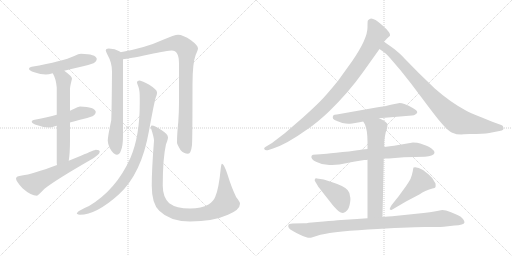
t = 0.00 s
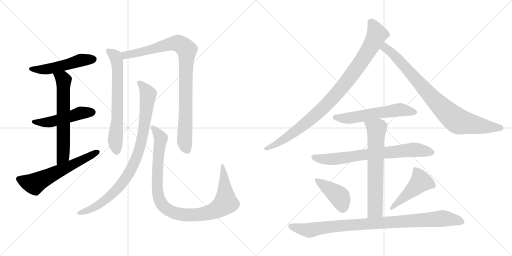
t = 2.66 s
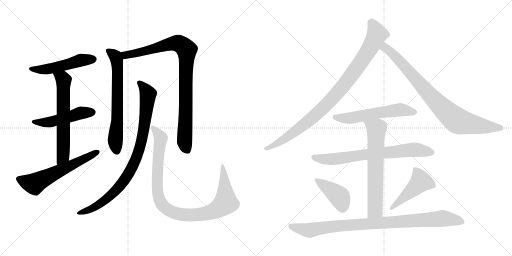
t = 5.31 s
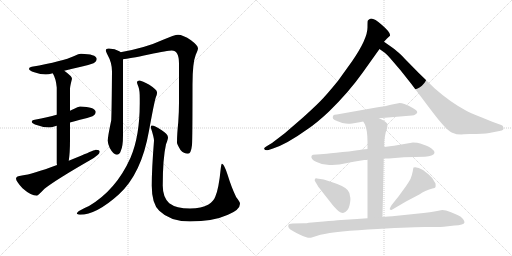
t = 7.97 s
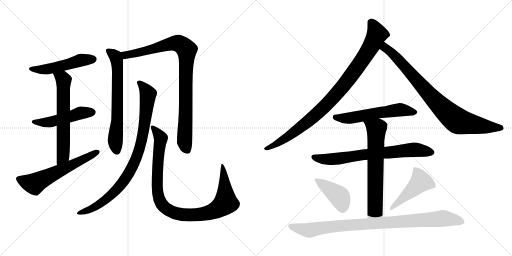
t = 10.63 s
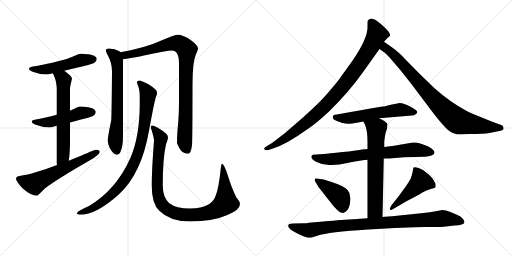
t = 13.28 s

The animated SVG that drew these frames (rendered in a browser with its animation timeline set to each time). Animation: 16 CSS @keyframes rules; one cycle of 13.28 s.

<svg version="1.1" viewBox="0 0 2048 1024" xmlns="http://www.w3.org/2000/svg">
  <g stroke="lightgray" stroke-dasharray="1,1" stroke-width="1" transform="scale(4, 4)">
    <line x1="0" y1="0" x2="256" y2="256"></line>
    <line x1="256" y1="0" x2="0" y2="256"></line>
    <line x1="128" y1="0" x2="128" y2="256"></line>
    <line x1="0" y1="128" x2="256" y2="128"></line>
    <line x1="256" y1="0" x2="512" y2="256"></line>
    <line x1="512" y1="0" x2="256" y2="256"></line>
    <line x1="384" y1="0" x2="384" y2="256"></line>
    <line x1="256" y1="128" x2="512" y2="128"></line>
  </g>
<g transform="scale(1, -1) translate(0, -850)">
   <style type="text/css">
    @keyframes keyframes0 {
      from {
       stroke: black;
       stroke-dashoffset: 512;
       stroke-width: 128;
       }
       63% {
       animation-timing-function: step-end;
       stroke: black;
       stroke-dashoffset: 0;
       stroke-width: 128;
       }
       to {
       stroke: black;
       stroke-width: 1024;
       }
       }
       #make-me-a-hanzi-animation-0 {
         animation: keyframes0 0.666667s both;
         animation-delay: 0.000000s;
         animation-timing-function: linear;
       }
    @keyframes keyframes1 {
      from {
       stroke: black;
       stroke-dashoffset: 498;
       stroke-width: 128;
       }
       62% {
       animation-timing-function: step-end;
       stroke: black;
       stroke-dashoffset: 0;
       stroke-width: 128;
       }
       to {
       stroke: black;
       stroke-width: 1024;
       }
       }
       #make-me-a-hanzi-animation-1 {
         animation: keyframes1 0.655273s both;
         animation-delay: 0.666667s;
         animation-timing-function: linear;
       }
    @keyframes keyframes2 {
      from {
       stroke: black;
       stroke-dashoffset: 638;
       stroke-width: 128;
       }
       67% {
       animation-timing-function: step-end;
       stroke: black;
       stroke-dashoffset: 0;
       stroke-width: 128;
       }
       to {
       stroke: black;
       stroke-width: 1024;
       }
       }
       #make-me-a-hanzi-animation-2 {
         animation: keyframes2 0.769206s both;
         animation-delay: 1.321940s;
         animation-timing-function: linear;
       }
    @keyframes keyframes3 {
      from {
       stroke: black;
       stroke-dashoffset: 605;
       stroke-width: 128;
       }
       66% {
       animation-timing-function: step-end;
       stroke: black;
       stroke-dashoffset: 0;
       stroke-width: 128;
       }
       to {
       stroke: black;
       stroke-width: 1024;
       }
       }
       #make-me-a-hanzi-animation-3 {
         animation: keyframes3 0.742350s both;
         animation-delay: 2.091146s;
         animation-timing-function: linear;
       }
    @keyframes keyframes4 {
      from {
       stroke: black;
       stroke-dashoffset: 675;
       stroke-width: 128;
       }
       69% {
       animation-timing-function: step-end;
       stroke: black;
       stroke-dashoffset: 0;
       stroke-width: 128;
       }
       to {
       stroke: black;
       stroke-width: 1024;
       }
       }
       #make-me-a-hanzi-animation-4 {
         animation: keyframes4 0.799316s both;
         animation-delay: 2.833496s;
         animation-timing-function: linear;
       }
    @keyframes keyframes5 {
      from {
       stroke: black;
       stroke-dashoffset: 931;
       stroke-width: 128;
       }
       75% {
       animation-timing-function: step-end;
       stroke: black;
       stroke-dashoffset: 0;
       stroke-width: 128;
       }
       to {
       stroke: black;
       stroke-width: 1024;
       }
       }
       #make-me-a-hanzi-animation-5 {
         animation: keyframes5 1.007650s both;
         animation-delay: 3.632812s;
         animation-timing-function: linear;
       }
    @keyframes keyframes6 {
      from {
       stroke: black;
       stroke-dashoffset: 906;
       stroke-width: 128;
       }
       75% {
       animation-timing-function: step-end;
       stroke: black;
       stroke-dashoffset: 0;
       stroke-width: 128;
       }
       to {
       stroke: black;
       stroke-width: 1024;
       }
       }
       #make-me-a-hanzi-animation-6 {
         animation: keyframes6 0.987305s both;
         animation-delay: 4.640462s;
         animation-timing-function: linear;
       }
    @keyframes keyframes7 {
      from {
       stroke: black;
       stroke-dashoffset: 1009;
       stroke-width: 128;
       }
       77% {
       animation-timing-function: step-end;
       stroke: black;
       stroke-dashoffset: 0;
       stroke-width: 128;
       }
       to {
       stroke: black;
       stroke-width: 1024;
       }
       }
       #make-me-a-hanzi-animation-7 {
         animation: keyframes7 1.071126s both;
         animation-delay: 5.627767s;
         animation-timing-function: linear;
       }
    @keyframes keyframes8 {
      from {
       stroke: black;
       stroke-dashoffset: 961;
       stroke-width: 128;
       }
       76% {
       animation-timing-function: step-end;
       stroke: black;
       stroke-dashoffset: 0;
       stroke-width: 128;
       }
       to {
       stroke: black;
       stroke-width: 1024;
       }
       }
       #make-me-a-hanzi-animation-8 {
         animation: keyframes8 1.032064s both;
         animation-delay: 6.698893s;
         animation-timing-function: linear;
       }
    @keyframes keyframes9 {
      from {
       stroke: black;
       stroke-dashoffset: 859;
       stroke-width: 128;
       }
       74% {
       animation-timing-function: step-end;
       stroke: black;
       stroke-dashoffset: 0;
       stroke-width: 128;
       }
       to {
       stroke: black;
       stroke-width: 1024;
       }
       }
       #make-me-a-hanzi-animation-9 {
         animation: keyframes9 0.949056s both;
         animation-delay: 7.730957s;
         animation-timing-function: linear;
       }
    @keyframes keyframes10 {
      from {
       stroke: black;
       stroke-dashoffset: 577;
       stroke-width: 128;
       }
       65% {
       animation-timing-function: step-end;
       stroke: black;
       stroke-dashoffset: 0;
       stroke-width: 128;
       }
       to {
       stroke: black;
       stroke-width: 1024;
       }
       }
       #make-me-a-hanzi-animation-10 {
         animation: keyframes10 0.719564s both;
         animation-delay: 8.680013s;
         animation-timing-function: linear;
       }
    @keyframes keyframes11 {
      from {
       stroke: black;
       stroke-dashoffset: 733;
       stroke-width: 128;
       }
       70% {
       animation-timing-function: step-end;
       stroke: black;
       stroke-dashoffset: 0;
       stroke-width: 128;
       }
       to {
       stroke: black;
       stroke-width: 1024;
       }
       }
       #make-me-a-hanzi-animation-11 {
         animation: keyframes11 0.846517s both;
         animation-delay: 9.399577s;
         animation-timing-function: linear;
       }
    @keyframes keyframes12 {
      from {
       stroke: black;
       stroke-dashoffset: 667;
       stroke-width: 128;
       }
       68% {
       animation-timing-function: step-end;
       stroke: black;
       stroke-dashoffset: 0;
       stroke-width: 128;
       }
       to {
       stroke: black;
       stroke-width: 1024;
       }
       }
       #make-me-a-hanzi-animation-12 {
         animation: keyframes12 0.792806s both;
         animation-delay: 10.246094s;
         animation-timing-function: linear;
       }
    @keyframes keyframes13 {
      from {
       stroke: black;
       stroke-dashoffset: 418;
       stroke-width: 128;
       }
       58% {
       animation-timing-function: step-end;
       stroke: black;
       stroke-dashoffset: 0;
       stroke-width: 128;
       }
       to {
       stroke: black;
       stroke-width: 1024;
       }
       }
       #make-me-a-hanzi-animation-13 {
         animation: keyframes13 0.590169s both;
         animation-delay: 11.038900s;
         animation-timing-function: linear;
       }
    @keyframes keyframes14 {
      from {
       stroke: black;
       stroke-dashoffset: 471;
       stroke-width: 128;
       }
       61% {
       animation-timing-function: step-end;
       stroke: black;
       stroke-dashoffset: 0;
       stroke-width: 128;
       }
       to {
       stroke: black;
       stroke-width: 1024;
       }
       }
       #make-me-a-hanzi-animation-14 {
         animation: keyframes14 0.633301s both;
         animation-delay: 11.629069s;
         animation-timing-function: linear;
       }
    @keyframes keyframes15 {
      from {
       stroke: black;
       stroke-dashoffset: 947;
       stroke-width: 128;
       }
       76% {
       animation-timing-function: step-end;
       stroke: black;
       stroke-dashoffset: 0;
       stroke-width: 128;
       }
       to {
       stroke: black;
       stroke-width: 1024;
       }
       }
       #make-me-a-hanzi-animation-15 {
         animation: keyframes15 1.020671s both;
         animation-delay: 12.262370s;
         animation-timing-function: linear;
       }
</style>
<path d="M 324.0 635.5 Q 315.0 635.5 297.0 626.5 Q 252.0 605.5 127.0 583.5 Q 116.0 582.5 116.0 575.5 Q 116.0 568.5 137.0 561.5 Q 163.0 552.5 183.0 552.5 Q 194.0 552.5 211.0 557.5 L 257.0 567.5 Q 284.0 574.5 324.0 583.5 Q 347.0 587.5 374.0 597.5 Q 387.0 604.5 387.0 615.5 Q 384.0 634.5 324.0 635.5 Z" fill="lightgray"></path> 
<path d="M 227.0 391.5 Q 192.0 382.5 139.0 371.5 Q 127.0 370.5 127.0 363.5 Q 127.0 356.5 150.0 349.5 Q 174.0 340.5 196.0 340.5 Q 205.0 340.5 220.0 345.5 Q 223.0 346.5 227.0 347.5 L 280.0 360.5 Q 297.0 365.5 320.0 371.5 Q 343.0 375.5 370.0 385.5 Q 383.0 392.5 383.0 403.5 Q 380.0 422.5 320.0 424.5 Q 312.0 424.5 295.0 414.5 Q 289.0 411.5 280.0 407.5 L 227.0 391.5 Z" fill="lightgray"></path> 
<path d="M 211.0 557.5 Q 224.0 535.5 227.0 500.5 L 227.0 391.5 L 227.0 347.5 L 227.0 199.5 Q 227.0 195.5 228.0 190.5 C 230.0 160.5 271.0 177.5 275.0 207.5 Q 280.0 239.5 280.0 291.5 L 280.0 360.5 L 280.0 407.5 L 280.0 495.5 Q 280.0 504.5 288.0 535.5 Q 288.0 545.5 257.0 567.5 C 233.0 585.5 198.0 584.5 211.0 557.5 Z" fill="lightgray"></path> 
<path d="M 228.0 190.5 Q 128.0 153.5 88.0 148.5 Q 64.0 146.5 64.0 136.5 Q 64.0 125.5 90.0 97.5 Q 124.0 67.5 148.0 67.5 Q 151.0 67.5 178.0 95.5 Q 224.0 131.5 358.0 208.5 Q 399.0 231.5 399.0 243.5 Q 399.0 251.5 383.0 251.5 Q 379.0 251.5 324.0 227.5 Q 299.0 217.5 275.0 207.5 L 228.0 190.5 Z" fill="lightgray"></path> 
<path d="M 435.0 656.5 Q 423.0 656.5 423.0 648.5 Q 423.0 645.5 431.0 629.5 Q 448.0 599.5 448.0 564.5 Q 447.0 421.5 445.0 369.5 Q 431.0 303.5 431.0 287.5 Q 431.0 277.5 439.0 258.5 Q 454.0 231.5 467.0 231.5 Q 478.0 231.5 483.0 246.5 Q 492.0 264.5 492.0 308.5 L 492.0 613.5 C 492.0 635.5 492.0 635.5 482.0 641.5 Q 481.0 643.5 477.0 645.5 Q 461.0 655.5 435.0 656.5 Z" fill="lightgray"></path> 
<path d="M 492.0 613.5 Q 515.0 615.5 595.0 632.5 Q 673.0 648.5 687.0 648.5 Q 716.0 648.5 716.0 596.5 L 716.0 440.5 Q 716.0 404.5 713.0 361.5 Q 708.0 313.5 708.0 279.5 Q 708.0 273.5 722.0 250.5 Q 735.0 235.5 752.0 235.5 Q 764.0 235.5 768.0 270.5 Q 770.0 297.5 770.0 512.5 Q 770.0 599.5 783.0 631.5 Q 792.0 651.5 792.0 656.5 Q 792.0 668.5 764.0 689.5 Q 732.0 711.5 712.0 711.5 Q 699.0 711.5 650.0 690.5 Q 583.0 659.5 482.0 641.5 C 453.0 635.5 462.0 609.5 492.0 613.5 Z" fill="lightgray"></path> 
<path d="M 559.0 528.5 Q 548.0 528.5 548.0 520.5 Q 548.0 517.5 554.0 502.5 Q 559.0 489.5 559.0 456.5 L 559.0 436.5 Q 559.0 305.5 522.0 219.5 Q 465.0 91.5 356.0 26.5 Q 307.0 5.5 307.0 -4.5 Q 313.0 -8.5 320.0 -8.5 Q 385.0 -8.5 475.0 72.5 Q 566.0 155.5 596.0 327.5 Q 617.0 442.5 623.0 460.5 Q 628.0 471.5 628.0 477.5 L 628.0 481.5 Q 628.0 491.5 597.0 511.5 Q 568.0 526.5 559.0 528.5 Z" fill="lightgray"></path> 
<path d="M 607.0 348.5 Q 603.0 348.5 603.0 340.5 Q 616.0 301.5 616.0 287.5 Q 607.0 173.5 607.0 107.5 Q 607.0 35.5 637.0 7.5 Q 680.0 -35.5 760.0 -35.5 Q 852.0 -35.5 912.0 -8.5 Q 960.0 11.5 960.0 35.5 Q 960.0 43.5 945.0 61.5 Q 927.0 97.5 910.0 152.5 Q 896.0 195.5 888.0 195.5 Q 885.0 195.5 883.0 176.5 Q 875.0 94.5 861.0 63.5 Q 855.0 46.5 834.0 32.5 Q 806.0 16.5 760.0 16.5 Q 705.0 16.5 677.0 37.5 Q 651.0 61.5 651.0 107.5 Q 651.0 216.5 664.0 273.5 Q 672.0 293.5 672.0 300.5 Q 672.0 313.5 647.0 329.5 Q 620.0 348.5 607.0 348.5 Z" fill="lightgray"></path> 
<path d="M 1536.0 683.5 L 1548.0 696.5 L 1560.0 707.5 Q 1564.0 718.5 1528.0 750.0 Q 1492.0 781.5 1479.0 774.5 Q 1472.0 770.5 1471.0 767.5 Q 1470.0 764.5 1470.0 740.5 Q 1470.0 695.5 1409.0 606.5 L 1353.0 528.5 Q 1307.0 471.5 1280.0 444.5 Q 1253.0 417.5 1213.0 381.5 L 1139.0 317.5 L 1088.0 278.5 L 1068.0 266.5 Q 1053.0 258.5 1057.5 253.0 Q 1062.0 247.5 1074.0 250.5 L 1092.0 256.5 Q 1146.0 273.5 1231.0 334.5 Q 1267.0 358.5 1316.0 404.5 Q 1395.0 481.5 1451.0 560.5 L 1518.0 654.5 L 1536.0 683.5 Z" fill="lightgray"></path> 
<path d="M 1856.0 313.5 L 1878.0 314.5 L 1904.0 314.5 Q 1952.0 316.5 1967.0 320.5 L 1998.0 326.5 Q 2019.0 329.5 2013.0 342.5 Q 2012.0 348.5 2005.0 350.5 L 1969.0 363.5 L 1925.0 381.5 Q 1881.0 399.5 1865.0 407.5 Q 1800.0 442.5 1738.0 497.5 L 1675.0 558.5 L 1620.0 614.5 Q 1598.0 638.5 1590.0 643.5 Q 1581.0 652.5 1566.0 662.5 L 1536.0 683.5 C 1511.0 700.5 1494.0 671.5 1518.0 654.5 L 1539.0 639.5 Q 1549.0 631.5 1560.0 618.5 L 1602.0 569.5 L 1644.0 516.5 L 1717.0 419.5 Q 1756.0 367.5 1777.0 345.5 Q 1798.0 322.5 1812.0 318.5 Q 1824.0 312.5 1845.0 312.5 L 1856.0 313.5 Z" fill="lightgray"></path> 
<path d="M 1516.0 377.5 L 1648.0 388.5 Q 1657.0 388.5 1661.0 392.5 Q 1668.0 395.5 1669.0 401.5 Q 1669.0 408.5 1651.0 418.5 Q 1613.0 439.5 1594.0 437.5 L 1568.0 432.5 Q 1544.0 425.5 1505.0 420.5 L 1347.0 392.5 Q 1336.0 391.5 1334.0 389.5 Q 1332.0 387.5 1331.0 381.0 Q 1330.0 374.5 1338.5 370.5 Q 1347.0 366.5 1369.0 358.5 Q 1384.0 355.5 1394.0 355.5 Q 1402.0 353.5 1420.5 358.0 Q 1439.0 362.5 1453.0 364.5 L 1516.0 377.5 Z" fill="lightgray"></path> 
<path d="M 1535.0 216.5 L 1556.0 216.5 L 1616.0 221.5 L 1700.0 223.5 Q 1733.0 225.5 1738.0 238.5 Q 1738.0 247.5 1726.0 256.0 Q 1714.0 264.5 1706.0 267.5 L 1681.0 276.5 Q 1670.0 280.5 1652.0 280.5 L 1576.0 267.5 Q 1563.0 265.5 1537.0 262.5 L 1470.0 254.5 L 1449.0 252.5 L 1438.0 250.5 Q 1427.0 248.5 1370.5 242.0 Q 1314.0 235.5 1295.0 234.5 L 1252.0 231.5 Q 1248.0 230.5 1246.0 226.5 Q 1242.0 213.5 1264.0 203.5 Q 1294.0 187.5 1328.0 190.5 Q 1357.0 190.5 1389.0 198.0 Q 1421.0 205.5 1426.0 205.5 L 1457.0 210.5 Q 1467.0 210.5 1470.0 211.5 L 1535.0 216.5 Z" fill="lightgray"></path> 
<path d="M 1530.0 -17.5 L 1535.0 216.5 L 1537.0 262.5 L 1537.0 282.5 Q 1537.0 286.5 1540.0 306.5 Q 1543.0 325.5 1548.0 335.5 Q 1550.0 349.5 1550.0 353.5 Q 1550.0 356.5 1540.0 364.5 Q 1529.0 371.5 1516.0 377.5 C 1489.0 391.5 1438.0 390.5 1453.0 364.5 L 1460.0 352.5 Q 1470.0 327.5 1470.0 284.5 L 1470.0 254.5 L 1470.0 211.5 L 1470.0 -22.5 C 1470.0 -52.5 1529.0 -47.5 1530.0 -17.5 Z" fill="lightgray"></path> 
<path d="M 1274.0 102.5 L 1332.0 28.5 Q 1335.0 24.5 1348.0 11.5 Q 1362.0 -1.5 1372.0 -1.5 Q 1393.0 3.5 1398.5 30.0 Q 1404.0 56.5 1400.0 65.5 Q 1399.0 80.5 1391.0 89.5 Q 1380.0 105.5 1326.0 122.5 L 1295.0 132.5 L 1268.0 136.5 Q 1261.0 137.5 1260.0 134.5 Q 1256.0 130.5 1262.0 122.5 L 1274.0 102.5 Z" fill="lightgray"></path> 
<path d="M 1566.0 10.5 L 1624.0 44.5 L 1679.0 73.5 Q 1685.0 78.5 1701.5 86.5 Q 1718.0 94.5 1729.5 96.5 Q 1741.0 98.5 1742.0 102.5 Q 1743.0 106.5 1742.0 116.5 Q 1732.0 139.5 1715.0 152.5 L 1692.0 170.5 Q 1668.0 184.5 1654.0 180.5 Q 1653.0 177.5 1651.0 165.5 Q 1649.0 153.5 1642.0 134.5 Q 1636.0 123.5 1623.0 104.5 L 1604.0 78.5 Q 1597.0 67.5 1581.0 48.5 L 1566.0 29.5 Q 1558.0 15.5 1559.0 13.5 Q 1560.0 11.5 1566.0 10.5 Z" fill="lightgray"></path> 
<path d="M 1235.0 -40.5 Q 1227.0 -42.5 1217.0 -42.5 L 1170.0 -43.5 Q 1155.0 -44.5 1154.0 -48.5 Q 1149.0 -60.5 1168.0 -72.0 Q 1187.0 -83.5 1198.0 -87.5 Q 1235.0 -105.5 1247.0 -99.5 L 1269.0 -92.5 Q 1314.0 -77.5 1471.5 -67.5 Q 1629.0 -57.5 1699.0 -57.5 Q 1769.0 -57.5 1775.0 -56.5 L 1818.0 -51.5 Q 1836.0 -50.5 1847.0 -47.5 Q 1866.0 -43.5 1852.0 -25.5 Q 1844.0 -15.5 1832.0 -10.5 Q 1820.0 -5.5 1801.5 2.5 Q 1783.0 10.5 1769.0 10.5 L 1743.0 5.5 Q 1720.0 0.5 1694.0 -1.5 L 1569.0 -14.5 Q 1555.0 -15.5 1530.0 -17.5 L 1470.0 -22.5 L 1428.0 -25.5 L 1365.0 -29.5 Q 1337.0 -31.5 1294.0 -35.5 L 1235.0 -40.5 Z" fill="lightgray"></path> 
      <clipPath id="make-me-a-hanzi-clip-0">
      <path d="M 324.0 635.5 Q 315.0 635.5 297.0 626.5 Q 252.0 605.5 127.0 583.5 Q 116.0 582.5 116.0 575.5 Q 116.0 568.5 137.0 561.5 Q 163.0 552.5 183.0 552.5 Q 194.0 552.5 211.0 557.5 L 257.0 567.5 Q 284.0 574.5 324.0 583.5 Q 347.0 587.5 374.0 597.5 Q 387.0 604.5 387.0 615.5 Q 384.0 634.5 324.0 635.5 Z" fill="lightgray"></path>
      </clipPath>
      <path clip-path="url(#make-me-a-hanzi-clip-0)" d="M 124.0 576.5 L 187.0 573.5 L 323.0 609.5 L 375.0 613.5 " fill="none" id="make-me-a-hanzi-animation-0" stroke-dasharray="384 768" stroke-linecap="round"></path>

      <clipPath id="make-me-a-hanzi-clip-1">
      <path d="M 227.0 391.5 Q 192.0 382.5 139.0 371.5 Q 127.0 370.5 127.0 363.5 Q 127.0 356.5 150.0 349.5 Q 174.0 340.5 196.0 340.5 Q 205.0 340.5 220.0 345.5 Q 223.0 346.5 227.0 347.5 L 280.0 360.5 Q 297.0 365.5 320.0 371.5 Q 343.0 375.5 370.0 385.5 Q 383.0 392.5 383.0 403.5 Q 380.0 422.5 320.0 424.5 Q 312.0 424.5 295.0 414.5 Q 289.0 411.5 280.0 407.5 L 227.0 391.5 Z" fill="lightgray"></path>
      </clipPath>
      <path clip-path="url(#make-me-a-hanzi-clip-1)" d="M 135.0 364.5 L 190.0 360.5 L 313.0 396.5 L 371.0 401.5 " fill="none" id="make-me-a-hanzi-animation-1" stroke-dasharray="370 740" stroke-linecap="round"></path>

      <clipPath id="make-me-a-hanzi-clip-2">
      <path d="M 211.0 557.5 Q 224.0 535.5 227.0 500.5 L 227.0 391.5 L 227.0 347.5 L 227.0 199.5 Q 227.0 195.5 228.0 190.5 C 230.0 160.5 271.0 177.5 275.0 207.5 Q 280.0 239.5 280.0 291.5 L 280.0 360.5 L 280.0 407.5 L 280.0 495.5 Q 280.0 504.5 288.0 535.5 Q 288.0 545.5 257.0 567.5 C 233.0 585.5 198.0 584.5 211.0 557.5 Z" fill="lightgray"></path>
      </clipPath>
      <path clip-path="url(#make-me-a-hanzi-clip-2)" d="M 220.0 554.5 L 254.0 529.5 L 252.0 226.5 L 233.0 195.5 " fill="none" id="make-me-a-hanzi-animation-2" stroke-dasharray="510 1020" stroke-linecap="round"></path>

      <clipPath id="make-me-a-hanzi-clip-3">
      <path d="M 228.0 190.5 Q 128.0 153.5 88.0 148.5 Q 64.0 146.5 64.0 136.5 Q 64.0 125.5 90.0 97.5 Q 124.0 67.5 148.0 67.5 Q 151.0 67.5 178.0 95.5 Q 224.0 131.5 358.0 208.5 Q 399.0 231.5 399.0 243.5 Q 399.0 251.5 383.0 251.5 Q 379.0 251.5 324.0 227.5 Q 299.0 217.5 275.0 207.5 L 228.0 190.5 Z" fill="lightgray"></path>
      </clipPath>
      <path clip-path="url(#make-me-a-hanzi-clip-3)" d="M 75.0 134.5 L 138.0 115.5 L 391.0 242.5 " fill="none" id="make-me-a-hanzi-animation-3" stroke-dasharray="477 954" stroke-linecap="round"></path>

      <clipPath id="make-me-a-hanzi-clip-4">
      <path d="M 435.0 656.5 Q 423.0 656.5 423.0 648.5 Q 423.0 645.5 431.0 629.5 Q 448.0 599.5 448.0 564.5 Q 447.0 421.5 445.0 369.5 Q 431.0 303.5 431.0 287.5 Q 431.0 277.5 439.0 258.5 Q 454.0 231.5 467.0 231.5 Q 478.0 231.5 483.0 246.5 Q 492.0 264.5 492.0 308.5 L 492.0 613.5 C 492.0 635.5 492.0 635.5 482.0 641.5 Q 481.0 643.5 477.0 645.5 Q 461.0 655.5 435.0 656.5 Z" fill="lightgray"></path>
      </clipPath>
      <path clip-path="url(#make-me-a-hanzi-clip-4)" d="M 432.0 647.5 L 462.0 625.5 L 469.0 588.5 L 469.0 361.5 L 461.0 286.5 L 467.0 245.5 " fill="none" id="make-me-a-hanzi-animation-4" stroke-dasharray="547 1094" stroke-linecap="round"></path>

      <clipPath id="make-me-a-hanzi-clip-5">
      <path d="M 492.0 613.5 Q 515.0 615.5 595.0 632.5 Q 673.0 648.5 687.0 648.5 Q 716.0 648.5 716.0 596.5 L 716.0 440.5 Q 716.0 404.5 713.0 361.5 Q 708.0 313.5 708.0 279.5 Q 708.0 273.5 722.0 250.5 Q 735.0 235.5 752.0 235.5 Q 764.0 235.5 768.0 270.5 Q 770.0 297.5 770.0 512.5 Q 770.0 599.5 783.0 631.5 Q 792.0 651.5 792.0 656.5 Q 792.0 668.5 764.0 689.5 Q 732.0 711.5 712.0 711.5 Q 699.0 711.5 650.0 690.5 Q 583.0 659.5 482.0 641.5 C 453.0 635.5 462.0 609.5 492.0 613.5 Z" fill="lightgray"></path>
      </clipPath>
      <path clip-path="url(#make-me-a-hanzi-clip-5)" d="M 492.0 637.5 L 503.0 629.5 L 543.0 636.5 L 685.0 676.5 L 718.0 675.5 L 747.0 651.5 L 738.0 284.5 L 749.0 250.5 " fill="none" id="make-me-a-hanzi-animation-5" stroke-dasharray="803 1606" stroke-linecap="round"></path>

      <clipPath id="make-me-a-hanzi-clip-6">
      <path d="M 559.0 528.5 Q 548.0 528.5 548.0 520.5 Q 548.0 517.5 554.0 502.5 Q 559.0 489.5 559.0 456.5 L 559.0 436.5 Q 559.0 305.5 522.0 219.5 Q 465.0 91.5 356.0 26.5 Q 307.0 5.5 307.0 -4.5 Q 313.0 -8.5 320.0 -8.5 Q 385.0 -8.5 475.0 72.5 Q 566.0 155.5 596.0 327.5 Q 617.0 442.5 623.0 460.5 Q 628.0 471.5 628.0 477.5 L 628.0 481.5 Q 628.0 491.5 597.0 511.5 Q 568.0 526.5 559.0 528.5 Z" fill="lightgray"></path>
      </clipPath>
      <path clip-path="url(#make-me-a-hanzi-clip-6)" d="M 557.0 519.5 L 579.0 497.5 L 592.0 473.5 L 570.0 303.5 L 535.0 193.5 L 507.0 143.5 L 455.0 79.5 L 384.0 25.5 L 314.0 -4.5 " fill="none" id="make-me-a-hanzi-animation-6" stroke-dasharray="778 1556" stroke-linecap="round"></path>

      <clipPath id="make-me-a-hanzi-clip-7">
      <path d="M 607.0 348.5 Q 603.0 348.5 603.0 340.5 Q 616.0 301.5 616.0 287.5 Q 607.0 173.5 607.0 107.5 Q 607.0 35.5 637.0 7.5 Q 680.0 -35.5 760.0 -35.5 Q 852.0 -35.5 912.0 -8.5 Q 960.0 11.5 960.0 35.5 Q 960.0 43.5 945.0 61.5 Q 927.0 97.5 910.0 152.5 Q 896.0 195.5 888.0 195.5 Q 885.0 195.5 883.0 176.5 Q 875.0 94.5 861.0 63.5 Q 855.0 46.5 834.0 32.5 Q 806.0 16.5 760.0 16.5 Q 705.0 16.5 677.0 37.5 Q 651.0 61.5 651.0 107.5 Q 651.0 216.5 664.0 273.5 Q 672.0 293.5 672.0 300.5 Q 672.0 313.5 647.0 329.5 Q 620.0 348.5 607.0 348.5 Z" fill="lightgray"></path>
      </clipPath>
      <path clip-path="url(#make-me-a-hanzi-clip-7)" d="M 611.0 341.5 L 643.0 297.5 L 630.0 177.5 L 630.0 81.5 L 646.0 34.5 L 676.0 8.5 L 723.0 -7.5 L 802.0 -7.5 L 845.0 2.5 L 890.0 27.5 L 903.0 47.5 L 889.0 191.5 " fill="none" id="make-me-a-hanzi-animation-7" stroke-dasharray="881 1762" stroke-linecap="round"></path>

      <clipPath id="make-me-a-hanzi-clip-8">
      <path d="M 1536.0 683.5 L 1548.0 696.5 L 1560.0 707.5 Q 1564.0 718.5 1528.0 750.0 Q 1492.0 781.5 1479.0 774.5 Q 1472.0 770.5 1471.0 767.5 Q 1470.0 764.5 1470.0 740.5 Q 1470.0 695.5 1409.0 606.5 L 1353.0 528.5 Q 1307.0 471.5 1280.0 444.5 Q 1253.0 417.5 1213.0 381.5 L 1139.0 317.5 L 1088.0 278.5 L 1068.0 266.5 Q 1053.0 258.5 1057.5 253.0 Q 1062.0 247.5 1074.0 250.5 L 1092.0 256.5 Q 1146.0 273.5 1231.0 334.5 Q 1267.0 358.5 1316.0 404.5 Q 1395.0 481.5 1451.0 560.5 L 1518.0 654.5 L 1536.0 683.5 Z" fill="lightgray"></path>
      </clipPath>
      <path clip-path="url(#make-me-a-hanzi-clip-8)" d="M 1483.0 762.5 L 1508.0 713.5 L 1471.0 643.5 L 1378.0 512.5 L 1292.0 417.5 L 1210.0 346.5 L 1127.0 287.5 L 1063.0 255.5 " fill="none" id="make-me-a-hanzi-animation-8" stroke-dasharray="833 1666" stroke-linecap="round"></path>

      <clipPath id="make-me-a-hanzi-clip-9">
      <path d="M 1856.0 313.5 L 1878.0 314.5 L 1904.0 314.5 Q 1952.0 316.5 1967.0 320.5 L 1998.0 326.5 Q 2019.0 329.5 2013.0 342.5 Q 2012.0 348.5 2005.0 350.5 L 1969.0 363.5 L 1925.0 381.5 Q 1881.0 399.5 1865.0 407.5 Q 1800.0 442.5 1738.0 497.5 L 1675.0 558.5 L 1620.0 614.5 Q 1598.0 638.5 1590.0 643.5 Q 1581.0 652.5 1566.0 662.5 L 1536.0 683.5 C 1511.0 700.5 1494.0 671.5 1518.0 654.5 L 1539.0 639.5 Q 1549.0 631.5 1560.0 618.5 L 1602.0 569.5 L 1644.0 516.5 L 1717.0 419.5 Q 1756.0 367.5 1777.0 345.5 Q 1798.0 322.5 1812.0 318.5 Q 1824.0 312.5 1845.0 312.5 L 1856.0 313.5 Z" fill="lightgray"></path>
      </clipPath>
      <path clip-path="url(#make-me-a-hanzi-clip-9)" d="M 1538.0 675.5 L 1543.0 656.5 L 1599.0 607.5 L 1730.0 458.5 L 1829.0 367.5 L 1913.0 348.5 L 2002.0 338.5 " fill="none" id="make-me-a-hanzi-animation-9" stroke-dasharray="731 1462" stroke-linecap="round"></path>

      <clipPath id="make-me-a-hanzi-clip-10">
      <path d="M 1516.0 377.5 L 1648.0 388.5 Q 1657.0 388.5 1661.0 392.5 Q 1668.0 395.5 1669.0 401.5 Q 1669.0 408.5 1651.0 418.5 Q 1613.0 439.5 1594.0 437.5 L 1568.0 432.5 Q 1544.0 425.5 1505.0 420.5 L 1347.0 392.5 Q 1336.0 391.5 1334.0 389.5 Q 1332.0 387.5 1331.0 381.0 Q 1330.0 374.5 1338.5 370.5 Q 1347.0 366.5 1369.0 358.5 Q 1384.0 355.5 1394.0 355.5 Q 1402.0 353.5 1420.5 358.0 Q 1439.0 362.5 1453.0 364.5 L 1516.0 377.5 Z" fill="lightgray"></path>
      </clipPath>
      <path clip-path="url(#make-me-a-hanzi-clip-10)" d="M 1343.0 381.5 L 1409.0 378.5 L 1598.0 411.5 L 1660.0 401.5 " fill="none" id="make-me-a-hanzi-animation-10" stroke-dasharray="449 898" stroke-linecap="round"></path>

      <clipPath id="make-me-a-hanzi-clip-11">
      <path d="M 1535.0 216.5 L 1556.0 216.5 L 1616.0 221.5 L 1700.0 223.5 Q 1733.0 225.5 1738.0 238.5 Q 1738.0 247.5 1726.0 256.0 Q 1714.0 264.5 1706.0 267.5 L 1681.0 276.5 Q 1670.0 280.5 1652.0 280.5 L 1576.0 267.5 Q 1563.0 265.5 1537.0 262.5 L 1470.0 254.5 L 1449.0 252.5 L 1438.0 250.5 Q 1427.0 248.5 1370.5 242.0 Q 1314.0 235.5 1295.0 234.5 L 1252.0 231.5 Q 1248.0 230.5 1246.0 226.5 Q 1242.0 213.5 1264.0 203.5 Q 1294.0 187.5 1328.0 190.5 Q 1357.0 190.5 1389.0 198.0 Q 1421.0 205.5 1426.0 205.5 L 1457.0 210.5 Q 1467.0 210.5 1470.0 211.5 L 1535.0 216.5 Z" fill="lightgray"></path>
      </clipPath>
      <path clip-path="url(#make-me-a-hanzi-clip-11)" d="M 1255.0 221.5 L 1299.0 212.5 L 1335.0 213.5 L 1456.0 232.5 L 1649.0 251.5 L 1728.0 240.5 " fill="none" id="make-me-a-hanzi-animation-11" stroke-dasharray="605 1210" stroke-linecap="round"></path>

      <clipPath id="make-me-a-hanzi-clip-12">
      <path d="M 1530.0 -17.5 L 1535.0 216.5 L 1537.0 262.5 L 1537.0 282.5 Q 1537.0 286.5 1540.0 306.5 Q 1543.0 325.5 1548.0 335.5 Q 1550.0 349.5 1550.0 353.5 Q 1550.0 356.5 1540.0 364.5 Q 1529.0 371.5 1516.0 377.5 C 1489.0 391.5 1438.0 390.5 1453.0 364.5 L 1460.0 352.5 Q 1470.0 327.5 1470.0 284.5 L 1470.0 254.5 L 1470.0 211.5 L 1470.0 -22.5 C 1470.0 -52.5 1529.0 -47.5 1530.0 -17.5 Z" fill="lightgray"></path>
      </clipPath>
      <path clip-path="url(#make-me-a-hanzi-clip-12)" d="M 1460.0 360.5 L 1506.0 335.5 L 1501.0 22.5 L 1500.0 10.5 L 1477.0 -14.5 " fill="none" id="make-me-a-hanzi-animation-12" stroke-dasharray="539 1078" stroke-linecap="round"></path>

      <clipPath id="make-me-a-hanzi-clip-13">
      <path d="M 1274.0 102.5 L 1332.0 28.5 Q 1335.0 24.5 1348.0 11.5 Q 1362.0 -1.5 1372.0 -1.5 Q 1393.0 3.5 1398.5 30.0 Q 1404.0 56.5 1400.0 65.5 Q 1399.0 80.5 1391.0 89.5 Q 1380.0 105.5 1326.0 122.5 L 1295.0 132.5 L 1268.0 136.5 Q 1261.0 137.5 1260.0 134.5 Q 1256.0 130.5 1262.0 122.5 L 1274.0 102.5 Z" fill="lightgray"></path>
      </clipPath>
      <path clip-path="url(#make-me-a-hanzi-clip-13)" d="M 1266.0 129.5 L 1358.0 63.5 L 1371.0 16.5 " fill="none" id="make-me-a-hanzi-animation-13" stroke-dasharray="290 580" stroke-linecap="round"></path>

      <clipPath id="make-me-a-hanzi-clip-14">
      <path d="M 1566.0 10.5 L 1624.0 44.5 L 1679.0 73.5 Q 1685.0 78.5 1701.5 86.5 Q 1718.0 94.5 1729.5 96.5 Q 1741.0 98.5 1742.0 102.5 Q 1743.0 106.5 1742.0 116.5 Q 1732.0 139.5 1715.0 152.5 L 1692.0 170.5 Q 1668.0 184.5 1654.0 180.5 Q 1653.0 177.5 1651.0 165.5 Q 1649.0 153.5 1642.0 134.5 Q 1636.0 123.5 1623.0 104.5 L 1604.0 78.5 Q 1597.0 67.5 1581.0 48.5 L 1566.0 29.5 Q 1558.0 15.5 1559.0 13.5 Q 1560.0 11.5 1566.0 10.5 Z" fill="lightgray"></path>
      </clipPath>
      <path clip-path="url(#make-me-a-hanzi-clip-14)" d="M 1660.0 171.5 L 1674.0 152.5 L 1683.0 124.5 L 1564.0 14.5 " fill="none" id="make-me-a-hanzi-animation-14" stroke-dasharray="343 686" stroke-linecap="round"></path>

      <clipPath id="make-me-a-hanzi-clip-15">
      <path d="M 1235.0 -40.5 Q 1227.0 -42.5 1217.0 -42.5 L 1170.0 -43.5 Q 1155.0 -44.5 1154.0 -48.5 Q 1149.0 -60.5 1168.0 -72.0 Q 1187.0 -83.5 1198.0 -87.5 Q 1235.0 -105.5 1247.0 -99.5 L 1269.0 -92.5 Q 1314.0 -77.5 1471.5 -67.5 Q 1629.0 -57.5 1699.0 -57.5 Q 1769.0 -57.5 1775.0 -56.5 L 1818.0 -51.5 Q 1836.0 -50.5 1847.0 -47.5 Q 1866.0 -43.5 1852.0 -25.5 Q 1844.0 -15.5 1832.0 -10.5 Q 1820.0 -5.5 1801.5 2.5 Q 1783.0 10.5 1769.0 10.5 L 1743.0 5.5 Q 1720.0 0.5 1694.0 -1.5 L 1569.0 -14.5 Q 1555.0 -15.5 1530.0 -17.5 L 1470.0 -22.5 L 1428.0 -25.5 L 1365.0 -29.5 Q 1337.0 -31.5 1294.0 -35.5 L 1235.0 -40.5 Z" fill="lightgray"></path>
      </clipPath>
      <path clip-path="url(#make-me-a-hanzi-clip-15)" d="M 1161.0 -53.5 L 1236.0 -70.5 L 1349.0 -53.5 L 1769.0 -23.5 L 1847.0 -35.5 " fill="none" id="make-me-a-hanzi-animation-15" stroke-dasharray="819 1638" stroke-linecap="round"></path>

</g>
</svg>
